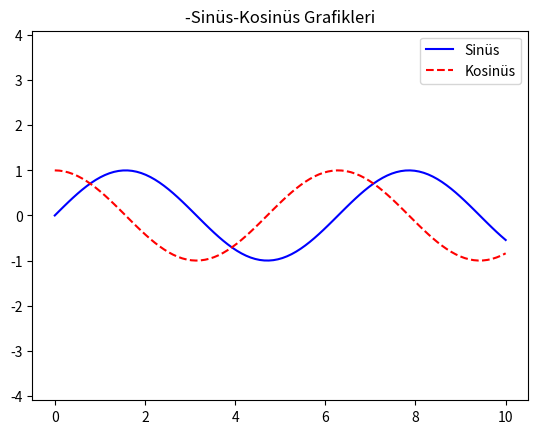

Source code (Python):
'''
Örnek 23.12:
Aynı pencere içerisine hem sinüs hemde kosinüs grafiklerini çizen programı
kodlayalım.
'''
# %%
import numpy as np
import matplotlib.pyplot as plt
x=np.linspace(0,10,100)
fig, ax = plt.subplots()
ax.plot(x,np.sin(x), '-b', label='Sinüs')
ax.plot(x,np.cos(x), '--r', label='Kosinüs')
ax.axis('equal')
ax.set_title('-Sinüs-Kosinüs Grafikleri')
ax.legend()
# %%
fig.show()